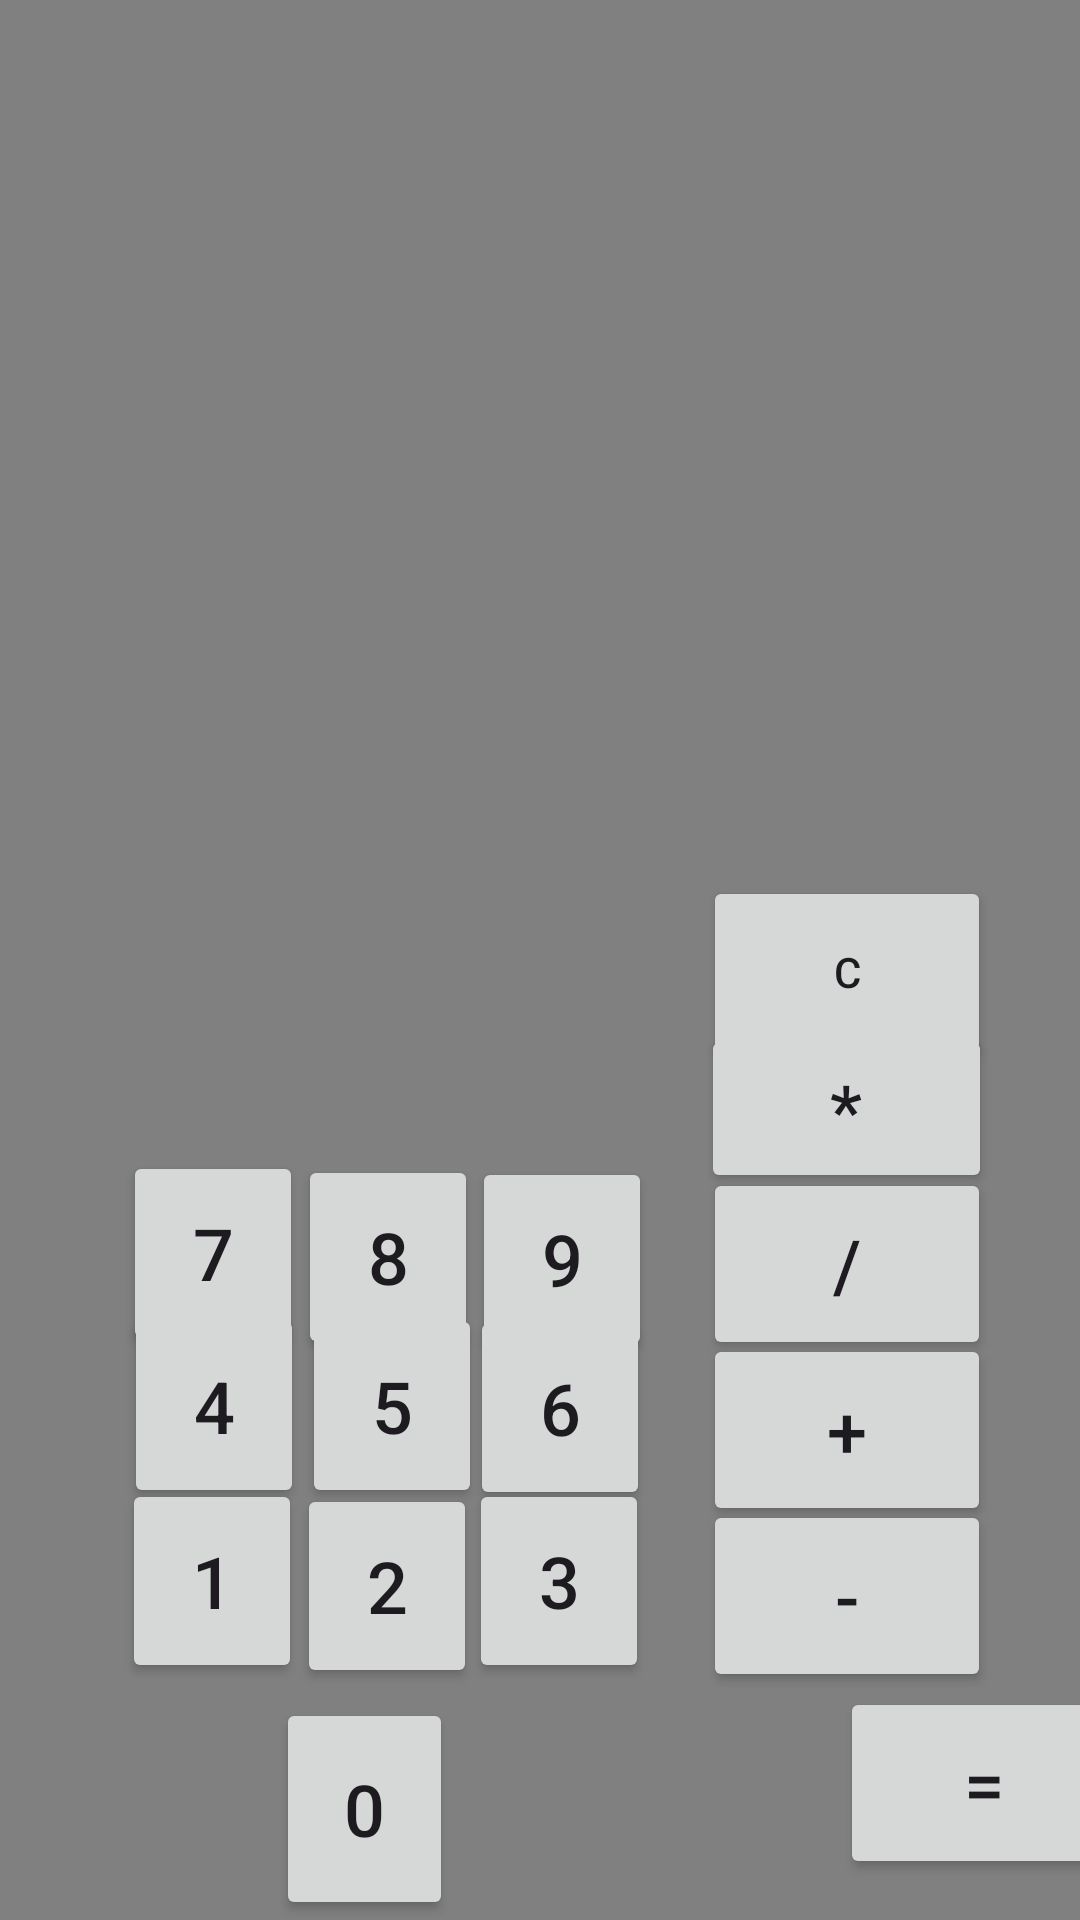

The Android layout XML behind this screen, and the referenced resources:
<!-- AndroidManifest.xml: application theme Theme.BloodBank -->
<!-- res/layout/activity_main6.xml -->
<?xml version="1.0" encoding="utf-8"?>
<androidx.constraintlayout.widget.ConstraintLayout xmlns:android="http://schemas.android.com/apk/res/android"
    xmlns:app="http://schemas.android.com/apk/res-auto"
    xmlns:tools="http://schemas.android.com/tools"
    android:layout_width="match_parent"
    android:layout_height="match_parent"
    android:background="#808080">


    <TextView
        android:id="@+id/resultTextView"
        android:layout_width="399dp"
        android:layout_height="68dp"
        android:layout_margin="16dp"
        android:gravity="end"
        android:text="0"
        android:textSize="34sp"
        app:layout_constraintBottom_toBottomOf="@+id/button9"
        app:layout_constraintEnd_toEndOf="parent"
        app:layout_constraintHorizontal_bias="0.421"
        app:layout_constraintStart_toStartOf="parent"
        app:layout_constraintTop_toTopOf="parent"
        app:layout_constraintVertical_bias="0.1" />

    <GridLayout
        android:id="@+id/gridLayout"
        android:layout_width="match_parent"
        android:layout_height="wrap_content"
        android:layout_marginTop="60dp"
        android:columnCount="4"
        android:orientation="horizontal"
        android:rowCount="5"
        app:layout_constraintEnd_toEndOf="parent"
        app:layout_constraintHorizontal_bias="0.0"
        app:layout_constraintStart_toStartOf="parent"
        app:layout_constraintTop_toBottomOf="@id/resultTextView">

        

        

        

        

    </GridLayout>

    <Button
        android:id="@+id/buttonEquals"
        android:layout_width="96dp"
        android:layout_height="64dp"
        android:layout_columnWeight="2"
        android:layout_marginStart="280dp"
        android:text="="
        android:textSize="24sp"
        app:layout_constraintBottom_toBottomOf="parent"
        app:layout_constraintStart_toStartOf="parent"
        app:layout_constraintTop_toTopOf="parent"
        app:layout_constraintVertical_bias="0.976" />

    <Button
        android:id="@+id/buttonDivide"
        android:layout_width="96dp"
        android:layout_height="64dp"
        android:layout_columnWeight="1"
        android:text="/"
        android:textSize="24sp"
        app:layout_constraintBottom_toBottomOf="parent"
        app:layout_constraintEnd_toEndOf="parent"
        app:layout_constraintHorizontal_bias="0.888"
        app:layout_constraintStart_toStartOf="parent"
        app:layout_constraintTop_toTopOf="parent"
        app:layout_constraintVertical_bias="0.676" />

    <Button
        android:id="@+id/buttonAdd"
        android:layout_width="96dp"
        android:layout_height="64dp"
        android:layout_columnWeight="1"
        android:text="+"
        android:textSize="24sp"
        app:layout_constraintBottom_toBottomOf="parent"
        app:layout_constraintEnd_toEndOf="parent"
        app:layout_constraintHorizontal_bias="0.888"
        app:layout_constraintStart_toStartOf="parent"
        app:layout_constraintTop_toTopOf="parent"
        app:layout_constraintVertical_bias="0.772" />

    <Button
        android:id="@+id/buttonMinus"
        android:layout_width="96dp"
        android:layout_height="64dp"
        android:layout_columnWeight="1"
        android:text="-"
        android:textSize="24sp"
        app:layout_constraintBottom_toBottomOf="parent"
        app:layout_constraintEnd_toEndOf="parent"
        app:layout_constraintHorizontal_bias="0.888"
        app:layout_constraintStart_toStartOf="parent"
        app:layout_constraintTop_toTopOf="parent"
        app:layout_constraintVertical_bias="0.868" />

    <Button
        android:id="@+id/button9"
        android:layout_width="60dp"
        android:layout_height="68dp"
        android:layout_columnWeight="1"
        android:text="9"
        android:textSize="24sp"
        app:layout_constraintBottom_toBottomOf="parent"
        app:layout_constraintEnd_toEndOf="parent"
        app:layout_constraintHorizontal_bias="0.525"
        app:layout_constraintStart_toStartOf="parent"
        app:layout_constraintTop_toTopOf="parent"
        app:layout_constraintVertical_bias="0.674" />

    <Button
        android:id="@+id/button8"
        android:layout_width="60dp"
        android:layout_height="68dp"
        android:layout_columnWeight="1"
        android:text="8"
        android:textSize="24sp"
        app:layout_constraintBottom_toBottomOf="parent"
        app:layout_constraintEnd_toEndOf="parent"
        app:layout_constraintHorizontal_bias="0.331"
        app:layout_constraintStart_toStartOf="parent"
        app:layout_constraintTop_toTopOf="parent"
        app:layout_constraintVertical_bias="0.673" />

    <Button
        android:id="@+id/button7"
        android:layout_width="60dp"
        android:layout_height="68dp"
        android:layout_columnWeight="1"
        android:text="7"
        android:textSize="24sp"
        app:layout_constraintBottom_toBottomOf="@+id/button9"
        app:layout_constraintEnd_toEndOf="parent"
        app:layout_constraintHorizontal_bias="0.137"
        app:layout_constraintStart_toStartOf="parent"
        app:layout_constraintTop_toTopOf="parent"
        app:layout_constraintVertical_bias="0.995" />

    <Button
        android:id="@+id/button6"
        android:layout_width="60dp"
        android:layout_height="68dp"
        android:layout_columnWeight="1"
        android:text="6"
        android:textSize="24sp"
        app:layout_constraintBottom_toBottomOf="parent"
        app:layout_constraintEnd_toEndOf="parent"
        app:layout_constraintHorizontal_bias="0.522"
        app:layout_constraintStart_toStartOf="parent"
        app:layout_constraintTop_toTopOf="parent"
        app:layout_constraintVertical_bias="0.761" />

    <Button
        android:id="@+id/button5"
        android:layout_width="60dp"
        android:layout_height="68dp"
        android:layout_columnWeight="1"
        android:text="5"
        android:textSize="24sp"
        app:layout_constraintBottom_toBottomOf="parent"
        app:layout_constraintEnd_toEndOf="parent"
        app:layout_constraintHorizontal_bias="0.335"
        app:layout_constraintStart_toStartOf="parent"
        app:layout_constraintTop_toTopOf="parent"
        app:layout_constraintVertical_bias="0.76" />

    <Button
        android:id="@+id/button4"
        android:layout_width="60dp"
        android:layout_height="68dp"
        android:layout_columnWeight="1"
        android:text="4"
        android:textSize="24sp"
        app:layout_constraintBottom_toBottomOf="parent"
        app:layout_constraintEnd_toEndOf="parent"
        app:layout_constraintHorizontal_bias="0.138"
        app:layout_constraintStart_toStartOf="parent"
        app:layout_constraintTop_toTopOf="parent"
        app:layout_constraintVertical_bias="0.76" />

    <Button
        android:id="@+id/buttonClear"
        android:layout_width="96dp"
        android:layout_height="64dp"
        android:layout_columnWeight="2"
        android:layout_marginTop="84dp"
        android:text="C"
        app:layout_constraintBottom_toBottomOf="@+id/buttonEquals"
        app:layout_constraintEnd_toEndOf="parent"
        app:layout_constraintHorizontal_bias="0.888"
        app:layout_constraintStart_toStartOf="parent"
        app:layout_constraintTop_toTopOf="parent"
        app:layout_constraintVertical_bias="0.435" />

    <Button
        android:id="@+id/button3"
        android:layout_width="60dp"
        android:layout_height="68dp"
        android:layout_columnWeight="1"
        android:text="3"
        android:textSize="24sp"
        app:layout_constraintBottom_toBottomOf="parent"
        app:layout_constraintEnd_toEndOf="parent"
        app:layout_constraintHorizontal_bias="0.521"
        app:layout_constraintStart_toStartOf="parent"
        app:layout_constraintTop_toTopOf="parent"
        app:layout_constraintVertical_bias="0.862" />

    <Button
        android:id="@+id/button2"
        android:layout_width="60dp"
        android:layout_height="68dp"
        android:layout_columnWeight="1"
        android:text="2"
        android:textSize="24sp"
        app:layout_constraintBottom_toBottomOf="parent"
        app:layout_constraintEnd_toEndOf="parent"
        app:layout_constraintHorizontal_bias="0.33"
        app:layout_constraintStart_toStartOf="parent"
        app:layout_constraintTop_toTopOf="parent"
        app:layout_constraintVertical_bias="0.865" />

    <Button
        android:id="@+id/button1"
        android:layout_width="60dp"
        android:layout_height="68dp"
        android:layout_columnWeight="1"
        android:text="1"
        android:textSize="24sp"
        app:layout_constraintBottom_toBottomOf="parent"
        app:layout_constraintEnd_toEndOf="parent"
        app:layout_constraintHorizontal_bias="0.136"
        app:layout_constraintStart_toStartOf="parent"
        app:layout_constraintTop_toTopOf="parent"
        app:layout_constraintVertical_bias="0.862" />

    <Button
        android:id="@+id/buttonMultiply"
        android:layout_width="97dp"
        android:layout_height="56dp"
        android:layout_columnWeight="1"
        android:text="*"
        android:textSize="24sp"
        app:layout_constraintBottom_toBottomOf="parent"
        app:layout_constraintEnd_toEndOf="parent"
        app:layout_constraintHorizontal_bias="0.888"
        app:layout_constraintStart_toStartOf="parent"
        app:layout_constraintTop_toTopOf="parent"
        app:layout_constraintVertical_bias="0.585" />

    <Button
        android:id="@+id/button0"
        android:layout_width="59dp"
        android:layout_height="74dp"
        android:layout_columnWeight="1"
        android:text="0"
        android:textSize="24sp"
        app:layout_constraintBottom_toBottomOf="parent"
        app:layout_constraintEnd_toEndOf="parent"
        app:layout_constraintHorizontal_bias="0.306"
        app:layout_constraintStart_toStartOf="parent"
        app:layout_constraintTop_toTopOf="parent"
        app:layout_constraintVertical_bias="1.0" />

    <Button
        android:id="@+id/button14"
        android:layout_width="27dp"
        android:layout_height="6dp"
        android:layout_marginTop="80dp"
        android:text="Button"
        app:layout_constraintBottom_toBottomOf="parent"
        app:layout_constraintEnd_toEndOf="parent"
        app:layout_constraintHorizontal_bias="0.05"
        app:layout_constraintStart_toStartOf="parent"
        app:layout_constraintTop_toTopOf="parent"
        app:layout_constraintVertical_bias="0.958" />

</androidx.constraintlayout.widget.ConstraintLayout>
<!-- resources referenced by this layout -->
<resources>
  <style name="Theme.BloodBank" parent="Base.Theme.BloodBank" />
  <style name="Base.Theme.BloodBank" parent="Theme.Material3.DayNight.NoActionBar">
          
          
      </style>
</resources>
